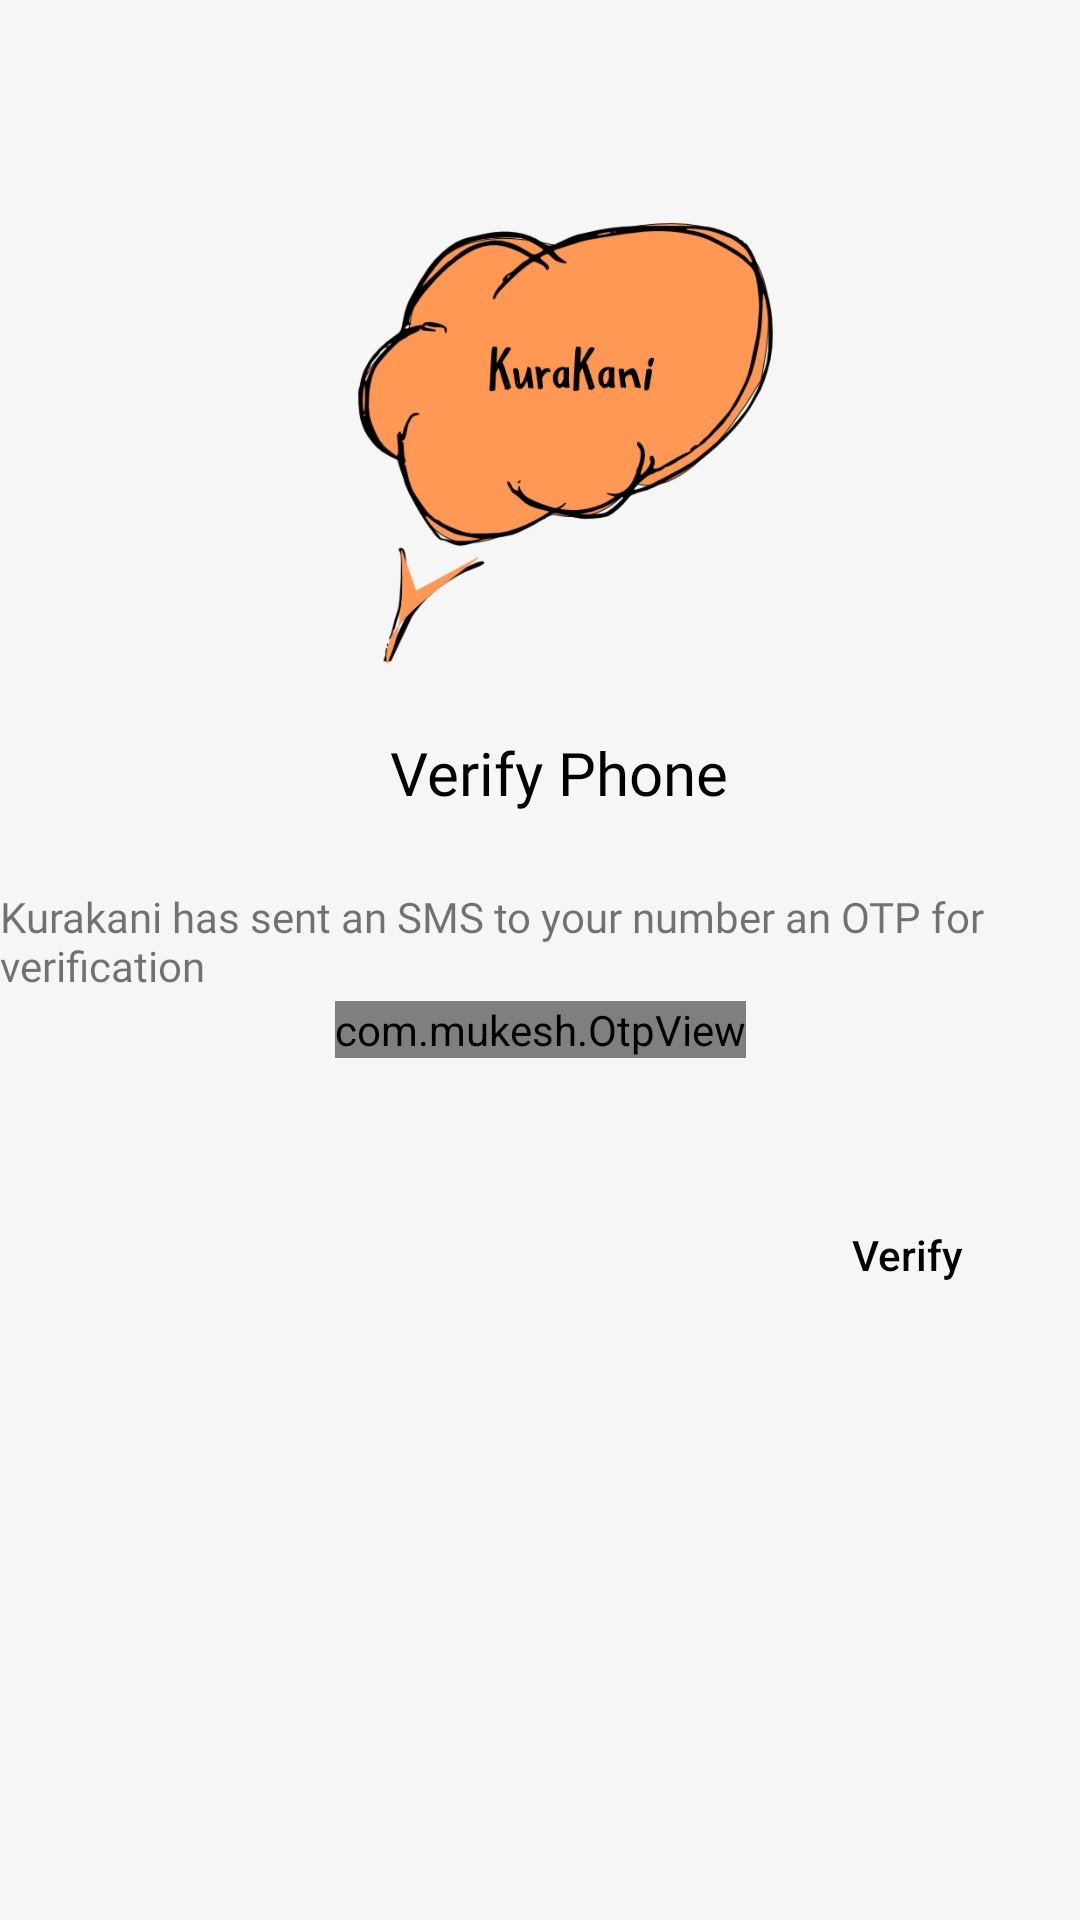

Write the Android layout XML for this screen, with the resource values it uses.
<!-- AndroidManifest.xml: application theme Theme.KuraKani -->
<!-- res/layout/activity_o_t_p.xml -->
<?xml version="1.0" encoding="UTF-8"?>
<androidx.constraintlayout.widget.ConstraintLayout xmlns:android="http://schemas.android.com/apk/res/android"
    xmlns:app="http://schemas.android.com/apk/res-auto"
    xmlns:tools="http://schemas.android.com/tools"
    android:layout_width="match_parent"
    android:layout_height="match_parent"
    android:background="#f6f6f6"
    android:orientation="vertical"
    tools:context=".Activities.OTP">

    <ImageView
        android:id="@+id/imageView"
        android:layout_width="239dp"
        android:layout_height="296dp"
        app:layout_constraintBottom_toBottomOf="parent"
        app:layout_constraintEnd_toEndOf="parent"
        app:layout_constraintHorizontal_bias="0.569"
        app:layout_constraintStart_toStartOf="parent"
        app:layout_constraintTop_toTopOf="parent"
        app:layout_constraintVertical_bias="0.0"
        app:srcCompat="@drawable/logo" />

    <TextView
        android:id="@+id/PhoneVerify"
        android:layout_width="wrap_content"
        android:layout_height="wrap_content"
        android:layout_marginTop="244dp"
        android:fontFamily="@font/oswald"
        android:text="Verify Phone"
        android:textColor="@color/black"
        android:textSize="20dp"
        app:layout_constraintEnd_toEndOf="parent"
        app:layout_constraintHorizontal_bias="0.526"
        app:layout_constraintStart_toStartOf="parent"
        app:layout_constraintTop_toTopOf="parent" />

    <TextView
        android:id="@+id/sendingSMS"
        android:layout_width="wrap_content"
        android:layout_height="wrap_content"
        android:layout_marginTop="52dp"
        android:fontFamily="@font/oswald"
        android:text="Kurakani has sent an SMS to your number an OTP for verification"
        app:layout_constraintEnd_toEndOf="parent"
        app:layout_constraintHorizontal_bias="0.48"
        app:layout_constraintStart_toStartOf="parent"
        app:layout_constraintTop_toTopOf="@+id/PhoneVerify" />

    <com.mukesh.OtpView
        android:id="@+id/otp_view"
        android:layout_width="wrap_content"
        android:layout_height="wrap_content"
        android:inputType="number"
        android:itemBackground="@color/white"
        android:textColor="@color/black"
        app:OtpItemCount="6"
        app:OtpLineColor="#f6f6f6"
        app:OtpViewType = "line"
        app:layout_constraintBottom_toBottomOf="parent"
        app:layout_constraintEnd_toEndOf="parent"
        app:layout_constraintStart_toStartOf="parent"
        app:layout_constraintTop_toBottomOf="@+id/imageView"
        app:layout_constraintVertical_bias="0.116" />

    <Button
        android:id="@+id/btnVerify"
        style="?android:attr/borderlessButtonStyle"
        android:layout_width="wrap_content"
        android:layout_height="wrap_content"
        android:text="Verify"
        android:textAllCaps="false"
        android:textColor="@color/black"
        app:layout_constraintBottom_toBottomOf="parent"
        app:layout_constraintEnd_toEndOf="parent"
        app:layout_constraintHorizontal_bias="0.95"
        app:layout_constraintStart_toStartOf="parent"
        app:layout_constraintTop_toTopOf="parent"
        app:layout_constraintVertical_bias="0.666" />

</androidx.constraintlayout.widget.ConstraintLayout>
<!-- resources referenced by this layout -->
<resources>
  <color name="black">#FF000000</color>
  <color name="white">#FFFFFFFF</color>
  <!-- drawable logo: png bitmap (drawable, 88141 bytes) -->
  <style name="Theme.KuraKani" parent="Theme.MaterialComponents.DayNight.DarkActionBar">
          
          <item name="colorPrimary">@color/purple_500</item>
          <item name="colorPrimaryVariant">@color/black</item>
          <item name="colorOnPrimary">@color/white</item>
          
          <item name="colorSecondary">@color/teal_200</item>
          <item name="colorSecondaryVariant">@color/teal_700</item>
          <item name="colorOnSecondary">@color/black</item>
          
          <item name="android:statusBarColor" tools:targetApi="l">?attr/colorPrimaryVariant</item>
          
          <item name="otpViewStyle">@style/OtpWidget.OtpView</item>
      </style>
  <color name="purple_500">#FF9855</color>
  <color name="teal_200">#FF03DAC5</color>
  <color name="teal_700">#FF018786</color>
  <style name="OtpWidget.OtpView" parent="Widget.AppCompat.EditText">
          <item name="android:background">@null</item>
          <item name="android:minHeight">0dp</item>
          <item name="android:maxLines">1</item>
      </style>
</resources>
